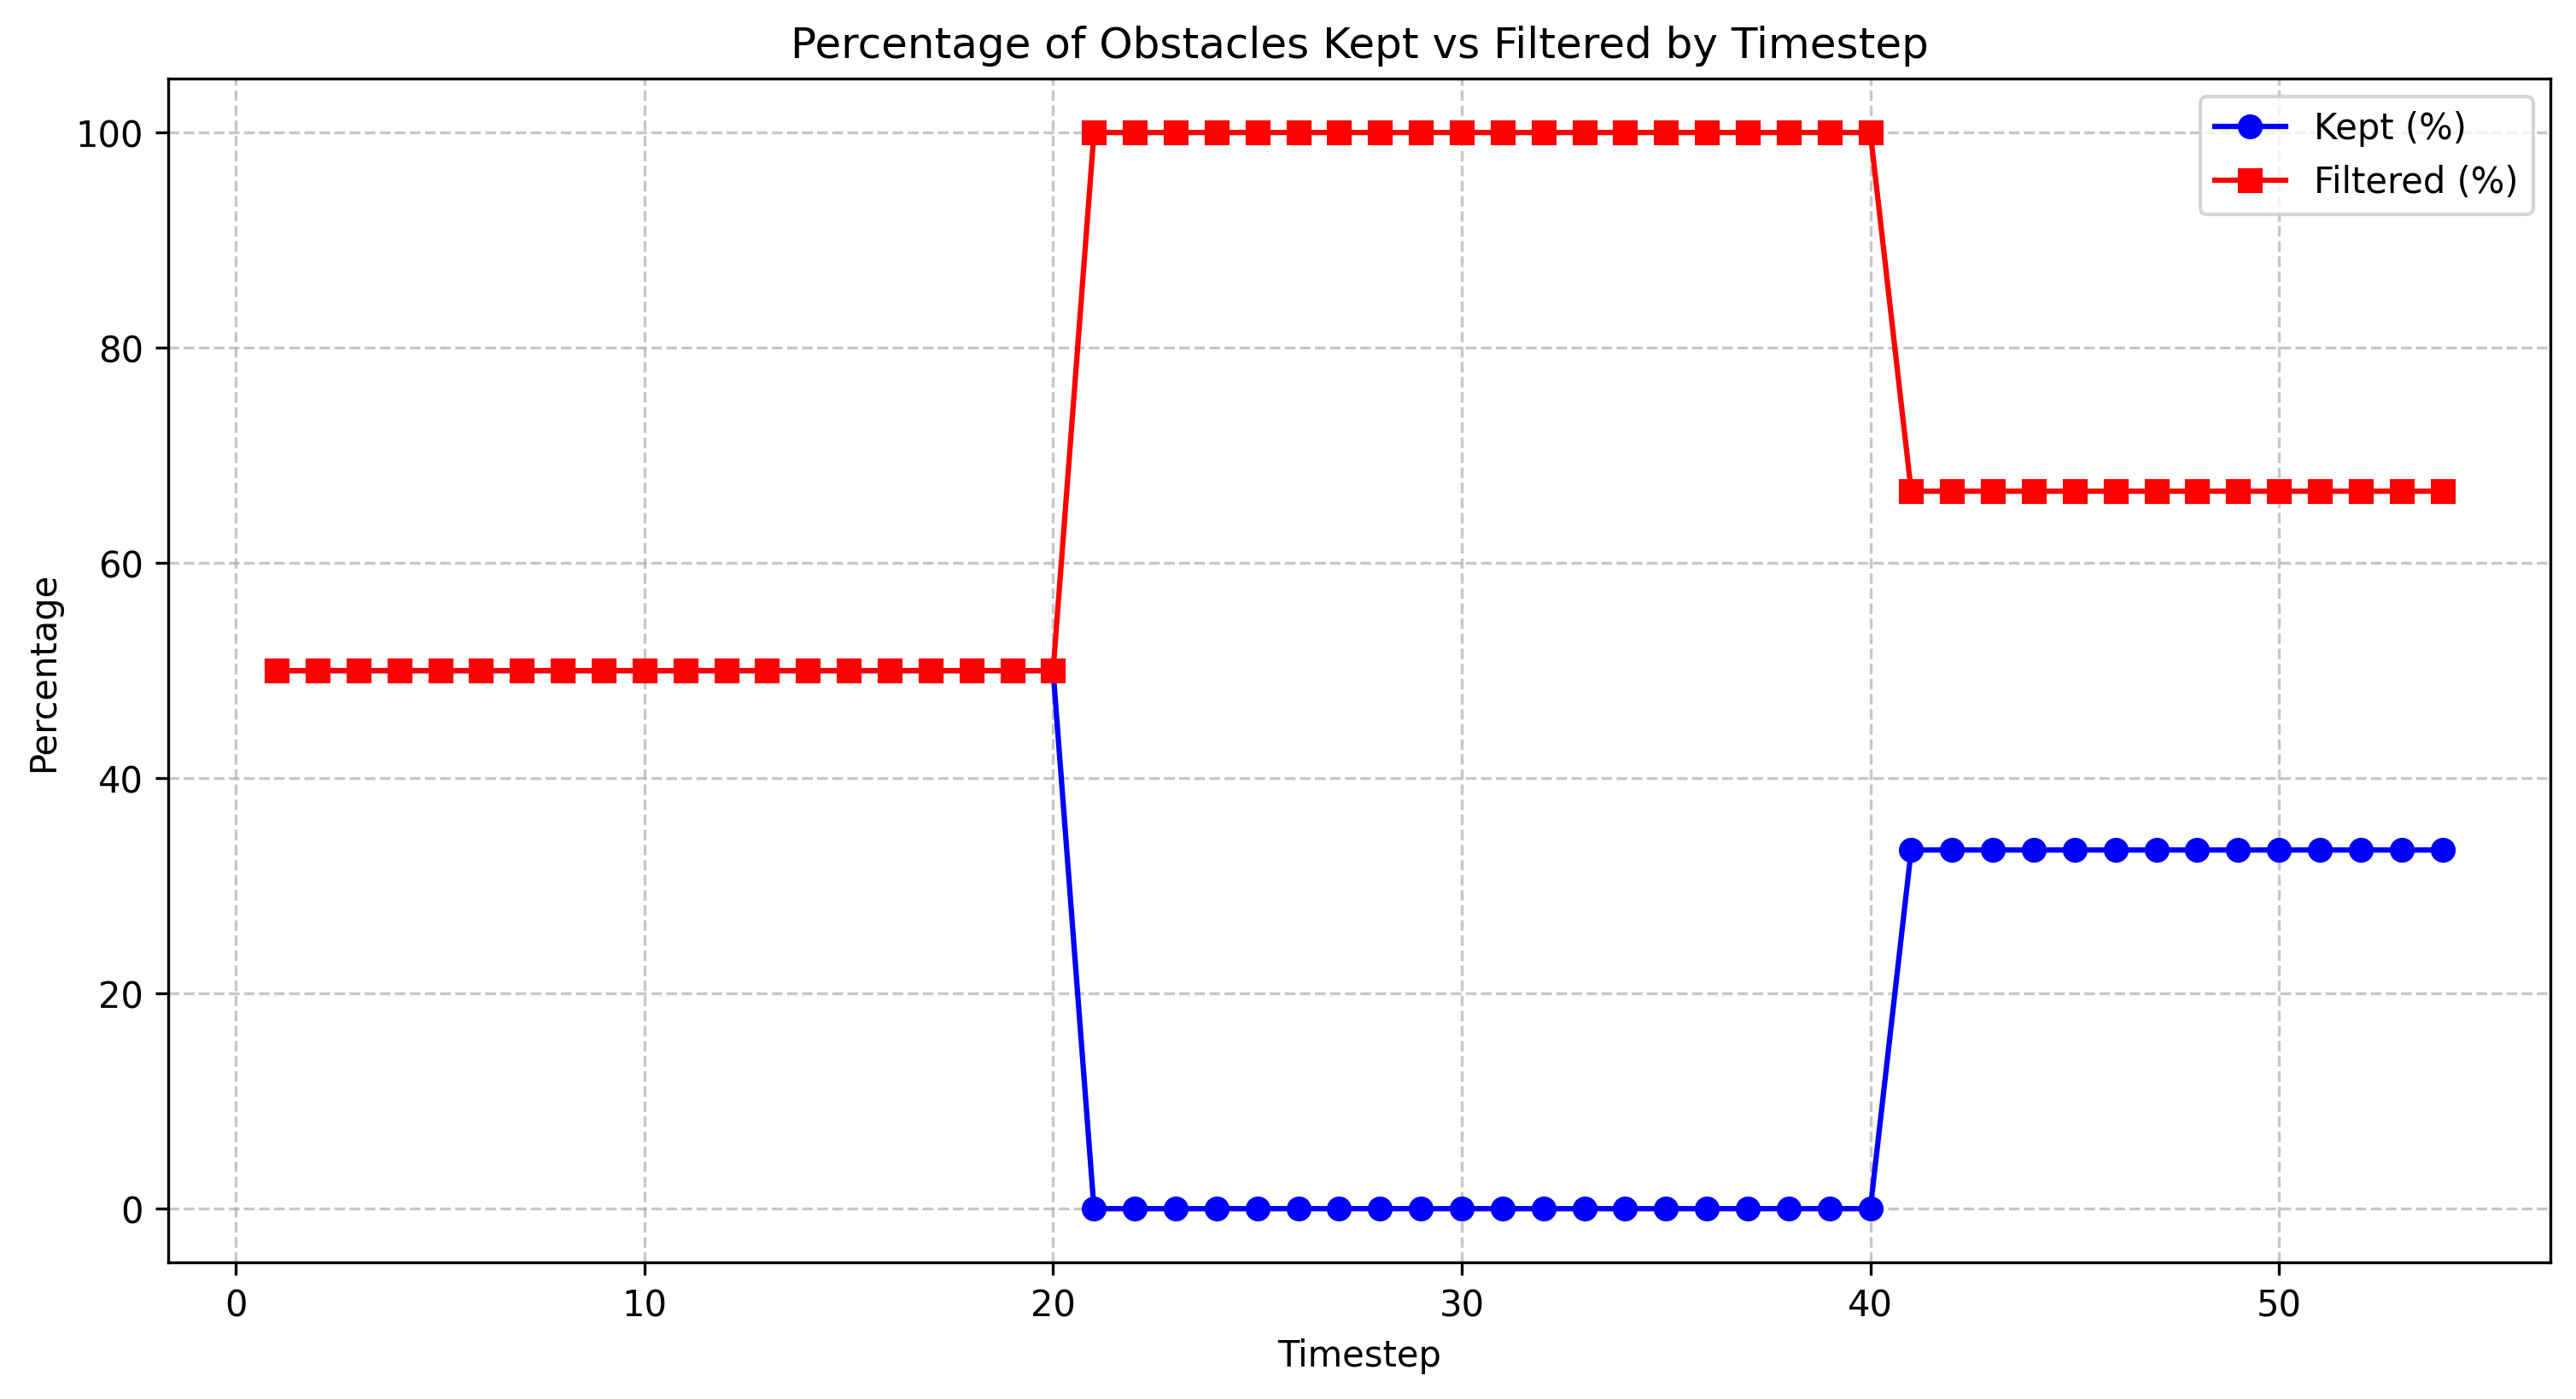

Data behind this chart, as committed beside it:
timestep, total_count, filtered_count, filtered_percentage, kept_percentage
1.0, 4, 2, 50.0, 50.0
2.0, 4, 2, 50.0, 50.0
3.0, 4, 2, 50.0, 50.0
4.0, 4, 2, 50.0, 50.0
5.0, 4, 2, 50.0, 50.0
6.0, 4, 2, 50.0, 50.0
7.0, 4, 2, 50.0, 50.0
8.0, 4, 2, 50.0, 50.0
9.0, 4, 2, 50.0, 50.0
10.0, 4, 2, 50.0, 50.0
11.0, 4, 2, 50.0, 50.0
12.0, 4, 2, 50.0, 50.0
13.0, 4, 2, 50.0, 50.0
14.0, 4, 2, 50.0, 50.0
15.0, 4, 2, 50.0, 50.0
16.0, 4, 2, 50.0, 50.0
17.0, 4, 2, 50.0, 50.0
18.0, 4, 2, 50.0, 50.0
19.0, 4, 2, 50.0, 50.0
20.0, 4, 2, 50.0, 50.0
21.0, 3, 3, 100.0, 0.0
22.0, 3, 3, 100.0, 0.0
23.0, 3, 3, 100.0, 0.0
24.0, 3, 3, 100.0, 0.0
25.0, 3, 3, 100.0, 0.0
26.0, 3, 3, 100.0, 0.0
27.0, 3, 3, 100.0, 0.0
28.0, 3, 3, 100.0, 0.0
29.0, 3, 3, 100.0, 0.0
30.0, 3, 3, 100.0, 0.0
31.0, 3, 3, 100.0, 0.0
32.0, 3, 3, 100.0, 0.0
33.0, 3, 3, 100.0, 0.0
34.0, 3, 3, 100.0, 0.0
35.0, 3, 3, 100.0, 0.0
36.0, 3, 3, 100.0, 0.0
37.0, 3, 3, 100.0, 0.0
38.0, 3, 3, 100.0, 0.0
39.0, 3, 3, 100.0, 0.0
40.0, 3, 3, 100.0, 0.0
41.0, 3, 2, 66.67, 33.33
42.0, 3, 2, 66.67, 33.33
43.0, 3, 2, 66.67, 33.33
44.0, 3, 2, 66.67, 33.33
45.0, 3, 2, 66.67, 33.33
46.0, 3, 2, 66.67, 33.33
47.0, 3, 2, 66.67, 33.33
48.0, 3, 2, 66.67, 33.33
49.0, 3, 2, 66.67, 33.33
50.0, 3, 2, 66.67, 33.33
51.0, 3, 2, 66.67, 33.33
52.0, 3, 2, 66.67, 33.33
53.0, 3, 2, 66.67, 33.33
54.0, 3, 2, 66.67, 33.33
